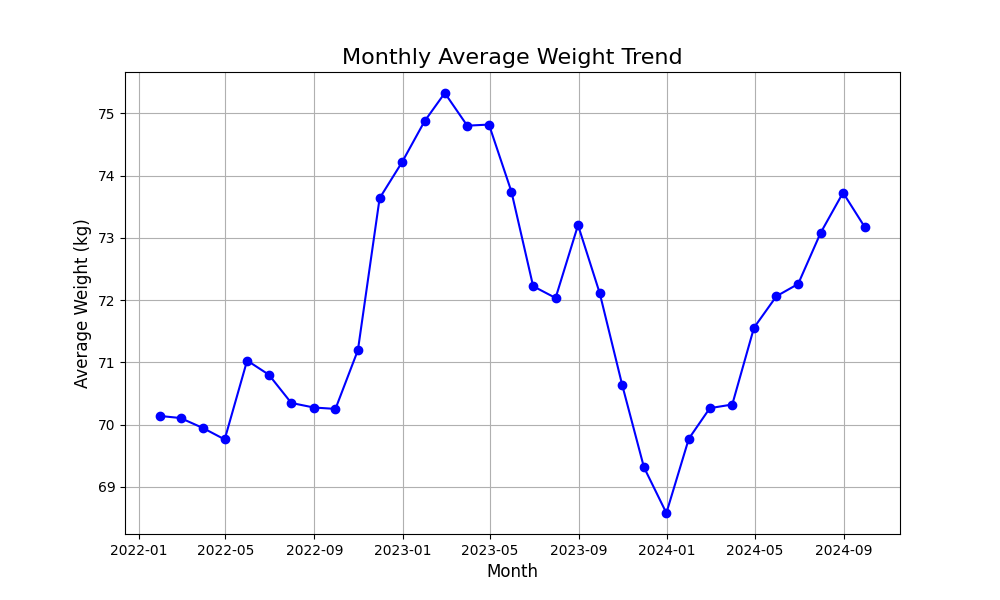

The table this chart was drawn from, first rows:
date, user_id, sex, age, weight, height, BMI, fat, muscle, consumed_cal, intake_cal, day_variable, BMR, est_weight
2022-01-01, 10, 1, 25, 70.55, 164.4, 26.1, 18, 19, 297.8, 1500, -0.05, 1613, 70.5
2022-01-02, 10, 1, 25, 70.18, 164.4, 25.97, 18, 19, 298.7, 1800, -0.01, 1613, 70.31
2022-01-03, 10, 1, 25, 70.55, 164.4, 26.1, 18, 19, 307.5, 3000, 0.14, 1613, 70.38
2022-01-04, 10, 1, 25, 69.99, 164.4, 25.9, 18, 19, 297.9, 2400, 0.06, 1613, 70.16
2022-01-05, 10, 1, 25, 69.84, 164.4, 25.84, 18, 19, 303.8, 2400, 0.06, 1613, 70.06
2022-01-06, 10, 1, 25, 70.49, 164.4, 26.08, 18, 19, 280.8, 2400, 0.07, 1613, 70.22
2022-01-07, 10, 1, 25, 70.01, 164.4, 25.9, 18, 19, 302.4, 1800, -0.01, 1613, 70.16
2022-01-08, 10, 1, 25, 70.31, 164.4, 26.01, 18, 19, 308.8, 2400, 0.06, 1613, 70.13
2022-01-09, 10, 1, 25, 69.68, 164.4, 25.78, 18, 19, 312.8, 3300, 0.18, 1613, 70.16
2022-01-10, 10, 1, 25, 70.47, 164.4, 26.07, 18, 19, 293.5, 2400, 0.06, 1613, 70.01
2022-01-11, 10, 1, 25, 69.91, 164.4, 25.86, 18, 19, 304.3, 3000, 0.14, 1613, 70.22
2022-01-12, 10, 1, 25, 70.7, 164.4, 26.16, 18, 19, 321.2, 2400, 0.06, 1613, 70.29
2022-01-13, 10, 1, 25, 69.92, 164.4, 25.87, 18, 19, 293, 3000, 0.14, 1613, 70.37
2022-01-14, 10, 1, 25, 70.59, 164.4, 26.12, 18, 19, 291, 2400, 0.06, 1613, 70.12
2022-01-15, 10, 1, 25, 70.29, 164.4, 26, 18, 19, 315.4, 1500, -0.06, 1613, 70.41
2022-01-16, 10, 1, 25, 70.14, 164.4, 25.95, 18, 19, 299.7, 1800, -0.01, 1613, 70.17
2022-01-17, 10, 1, 25, 70.11, 164.4, 25.94, 18, 19, 308.1, 1500, -0.05, 1613, 70.04
2022-01-18, 10, 1, 25, 70.16, 164.4, 25.96, 18, 19, 300.6, 3000, 0.14, 1613, 70.22
2022-01-19, 10, 1, 25, 70.15, 164.4, 25.96, 18, 19, 298.1, 2400, 0.06, 1613, 70.02
2022-01-20, 10, 1, 25, 69.94, 164.4, 25.88, 18, 19, 302, 1800, -0.01, 1613, 70.1
2022-01-21, 10, 1, 25, 70.43, 164.4, 26.06, 18, 19, 300.9, 2400, 0.06, 1613, 70.18
2022-01-22, 10, 1, 25, 70.04, 164.4, 25.91, 18, 19, 304, 1500, -0.05, 1613, 70.25
2022-01-23, 10, 1, 25, 70.12, 164.4, 25.94, 18, 19, 283.2, 2400, 0.07, 1613, 70
2022-01-24, 10, 1, 25, 70.12, 164.4, 25.94, 18, 19, 296.6, 1500, -0.05, 1613, 69.89
2022-01-25, 10, 1, 25, 69.63, 164.4, 25.76, 18, 19, 304.5, 2400, 0.06, 1613, 69.97
2022-01-26, 10, 1, 25, 70.07, 164.4, 25.92, 18, 19, 312.8, 1500, -0.06, 1613, 69.7
2022-01-27, 10, 1, 25, 69.66, 164.4, 25.77, 18, 19, 297.2, 1800, -0.01, 1613, 69.81
2022-01-28, 10, 1, 25, 70.29, 164.4, 26.01, 18, 19, 290.1, 1500, -0.05, 1613, 69.73
2022-01-29, 10, 1, 25, 69.97, 164.4, 25.89, 18, 19, 292.2, 1800, -0.01, 1613, 70.15
2022-01-30, 10, 1, 25, 70.34, 164.4, 26.03, 18, 19, 305.8, 2400, 0.06, 1613, 70.26
2022-01-31, 10, 1, 25, 70.22, 164.4, 25.98, 18, 19, 288.2, 2400, 0.06, 1613, 70.34
2022-02-01, 10, 1, 25, 70.72, 164.4, 26.17, 18, 19, 297.1, 2400, 0.06, 1613, 70.43
2022-02-02, 10, 1, 25, 69.95, 164.4, 25.88, 18, 19, 301.5, 3000, 0.14, 1613, 70.54
2022-02-03, 10, 1, 25, 70.14, 164.4, 25.95, 18, 19, 287.2, 1500, -0.05, 1613, 69.83
2022-02-04, 10, 1, 25, 69.95, 164.4, 25.88, 18, 19, 308.7, 1800, -0.02, 1613, 70.01
2022-02-05, 10, 1, 25, 70.26, 164.4, 26, 18, 19, 297.2, 2400, 0.06, 1613, 70.13
2022-02-06, 10, 1, 25, 69.7, 164.4, 25.79, 18, 19, 300.8, 2400, 0.06, 1613, 70.02
2022-02-07, 10, 1, 25, 70.44, 164.4, 26.06, 18, 19, 290.4, 1800, -0.01, 1613, 69.92
2022-02-08, 10, 1, 25, 69.76, 164.4, 25.81, 18, 19, 300.3, 2400, 0.06, 1613, 70.18
2022-02-09, 10, 1, 25, 70.48, 164.4, 26.08, 18, 19, 296.4, 1800, -0.01, 1613, 70.11
2022-02-10, 10, 1, 25, 70.21, 164.4, 25.98, 18, 19, 294.8, 1500, -0.05, 1613, 70.4
2022-02-11, 10, 1, 25, 70.57, 164.4, 26.11, 18, 19, 305, 2400, 0.06, 1613, 70.29
2022-02-12, 10, 1, 25, 69.87, 164.4, 25.85, 18, 19, 308.5, 1800, -0.02, 1613, 70.11
2022-02-13, 10, 1, 25, 69.63, 164.4, 25.76, 18, 19, 289.5, 2400, 0.06, 1613, 69.69
2022-02-14, 10, 1, 25, 69.4, 164.4, 25.68, 18, 19, 293.7, 2400, 0.06, 1613, 69.49
2022-02-15, 10, 1, 25, 69.73, 164.4, 25.8, 18, 19, 323.7, 1500, -0.06, 1613, 69.49
2022-02-16, 10, 1, 25, 69.48, 164.4, 25.71, 18, 19, 294.3, 2400, 0.06, 1613, 69.54
2022-02-17, 10, 1, 25, 69.96, 164.4, 25.88, 18, 19, 289.4, 1500, -0.05, 1613, 69.62
2022-02-18, 10, 1, 25, 69.7, 164.4, 25.79, 18, 19, 295.4, 2400, 0.06, 1613, 69.91
2022-02-19, 10, 1, 25, 70.33, 164.4, 26.02, 18, 19, 304.4, 2400, 0.06, 1613, 70.12
2022-02-20, 10, 1, 25, 69.86, 164.4, 25.85, 18, 19, 292.1, 1500, -0.05, 1613, 69.85
2022-02-21, 10, 1, 25, 70.31, 164.4, 26.01, 18, 19, 300, 3000, 0.14, 1613, 70.18
2022-02-22, 10, 1, 25, 70.55, 164.4, 26.1, 18, 19, 304.7, 1800, -0.02, 1613, 70.22
2022-02-23, 10, 1, 25, 70.05, 164.4, 25.92, 18, 19, 298.1, 3000, 0.14, 1613, 70.45
2022-02-24, 10, 1, 25, 70.25, 164.4, 25.99, 18, 19, 300.1, 3000, 0.14, 1613, 70.33
2022-02-25, 10, 1, 25, 70.55, 164.4, 26.1, 18, 19, 308.1, 1500, -0.05, 1613, 70.27
2022-02-26, 10, 1, 25, 70.57, 164.4, 26.11, 18, 19, 297.5, 1500, -0.05, 1613, 70.58
2022-02-27, 10, 1, 25, 70.88, 164.4, 26.22, 18, 19, 302.9, 2400, 0.06, 1613, 70.76
2022-02-28, 10, 1, 25, 70.35, 164.4, 26.03, 18, 19, 295.3, 2400, 0.06, 1613, 70.53
2022-03-01, 10, 1, 25, 70.04, 164.4, 25.91, 18, 19, 297.8, 2400, 0.06, 1613, 70.08
... 920 more rows
